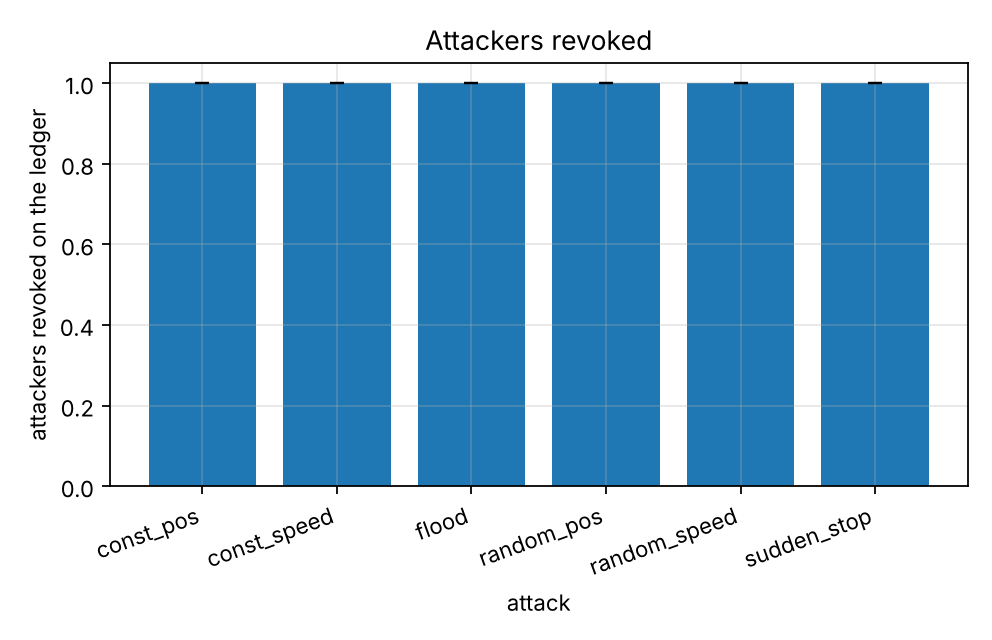

Source data for this figure (header and first rows):
series, attack, revocation_rate, revocation_rate_ci95
, const_pos, 1.0, 0.0
, const_speed, 1.0, 0.0
, flood, 1.0, 0.0
, random_pos, 1.0, 0.0
, random_speed, 1.0, 0.0
, sudden_stop, 1.0, 0.0
